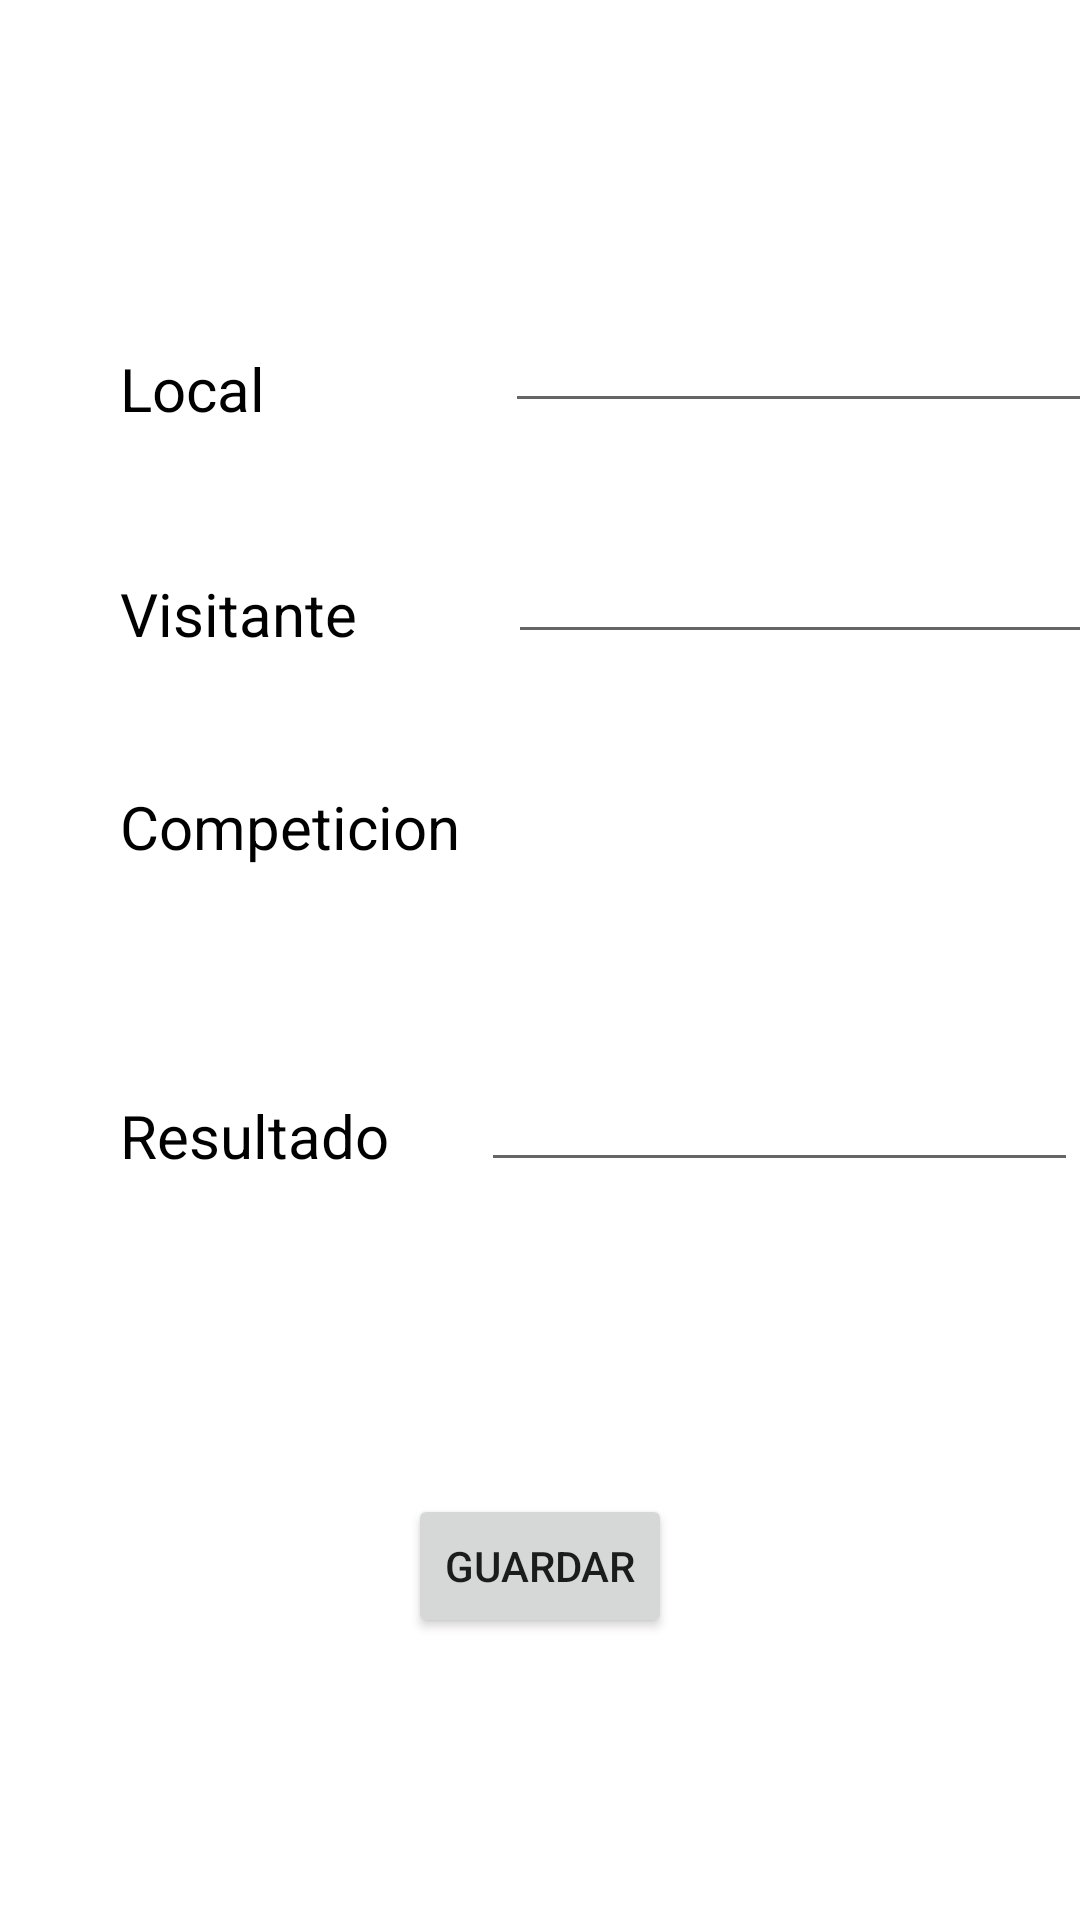

This screen was rendered from an Android layout file. Write that file and the resources it references.
<!-- AndroidManifest.xml: application theme Theme.ProyectoFinal -->
<!-- res/layout/activity_nuevo_partido.xml -->
<?xml version="1.0" encoding="utf-8"?>
<androidx.constraintlayout.widget.ConstraintLayout xmlns:android="http://schemas.android.com/apk/res/android"
    xmlns:app="http://schemas.android.com/apk/res-auto"
    xmlns:tools="http://schemas.android.com/tools"
    android:layout_width="match_parent"
    android:layout_height="match_parent"
    tools:context=".Administrador.Añadir.NuevoPartido">


    <EditText
        android:id="@+id/etResultado"
        android:layout_width="199dp"
        android:layout_height="45dp"
        android:layout_marginStart="28dp"
        android:layout_marginTop="60dp"
        android:ems="10"
        android:inputType="textPersonName"
        android:textSize="15dp"
        app:layout_constraintEnd_toEndOf="parent"
        app:layout_constraintHorizontal_bias="0.66"
        app:layout_constraintStart_toEndOf="@+id/tvResultado"
        app:layout_constraintTop_toBottomOf="@+id/tvCompeticion" />

    <Spinner
        android:id="@+id/listaCompeticiones"
        android:layout_width="198dp"
        android:layout_height="52dp"
        android:layout_marginStart="40dp"
        app:layout_constraintBottom_toTopOf="@+id/etResultado"
        app:layout_constraintStart_toEndOf="@+id/tvCompeticion"
        app:layout_constraintTop_toBottomOf="@+id/etVisitante"
        app:layout_constraintVertical_bias="0.291" />

    <TextView
        android:id="@+id/tvCompeticion"
        android:layout_width="wrap_content"
        android:layout_height="wrap_content"
        android:layout_marginStart="40dp"
        android:layout_marginTop="44dp"
        android:text="Competicion"
        android:textColor="@color/black"
        android:textSize="20dp"
        app:layout_constraintStart_toStartOf="parent"
        app:layout_constraintTop_toBottomOf="@+id/tvVisitante" />

    <Button
        android:id="@+id/bGuardar"
        android:layout_width="wrap_content"
        android:layout_height="wrap_content"
        android:layout_marginTop="104dp"
        android:text="Guardar"
        app:layout_constraintEnd_toEndOf="parent"
        app:layout_constraintStart_toStartOf="parent"
        app:layout_constraintTop_toBottomOf="@+id/etResultado" />

    <EditText
        android:id="@+id/etVisitante"
        android:layout_width="199dp"
        android:layout_height="41dp"
        android:layout_marginStart="56dp"
        android:layout_marginTop="36dp"
        android:ems="10"
        android:inputType="textPersonName"
        android:textSize="15dp"
        app:layout_constraintEnd_toEndOf="parent"
        app:layout_constraintHorizontal_bias="0.545"
        app:layout_constraintStart_toEndOf="@+id/tvVisitante"
        app:layout_constraintTop_toBottomOf="@+id/etLocal" />

    <EditText
        android:id="@+id/etLocal"
        android:layout_width="200dp"
        android:layout_height="41dp"
        android:layout_marginStart="72dp"
        android:layout_marginTop="100dp"
        android:ems="10"
        android:inputType="textPersonName"
        android:textSize="15dp"
        app:layout_constraintEnd_toEndOf="parent"
        app:layout_constraintHorizontal_bias="0.562"
        app:layout_constraintStart_toEndOf="@+id/tvLocal"
        app:layout_constraintTop_toTopOf="parent" />

    <TextView
        android:id="@+id/tvLocal"
        android:layout_width="67dp"
        android:layout_height="27dp"
        android:layout_marginStart="40dp"
        android:layout_marginTop="116dp"
        android:text="Local"
        android:textColor="@color/black"
        android:textSize="20dp"
        app:layout_constraintStart_toStartOf="parent"
        app:layout_constraintTop_toTopOf="parent" />

    <TextView
        android:id="@+id/tvVisitante"
        android:layout_width="83dp"
        android:layout_height="27dp"
        android:layout_marginStart="40dp"
        android:layout_marginTop="48dp"
        android:text="Visitante"
        android:textColor="@color/black"
        android:textSize="20dp"
        app:layout_constraintStart_toStartOf="parent"
        app:layout_constraintTop_toBottomOf="@+id/tvLocal" />

    <TextView
        android:id="@+id/tvResultado"
        android:layout_width="91dp"
        android:layout_height="32dp"
        android:layout_marginStart="40dp"
        android:layout_marginTop="76dp"
        android:text="Resultado"
        android:textColor="@color/black"
        android:textSize="20dp"
        app:layout_constraintStart_toStartOf="parent"
        app:layout_constraintTop_toBottomOf="@+id/tvCompeticion" />


</androidx.constraintlayout.widget.ConstraintLayout>
<!-- resources referenced by this layout -->
<resources>
  <color name="black">#FF000000</color>
  <style name="Theme.ProyectoFinal" parent="Theme.MaterialComponents.DayNight.DarkActionBar">
          
          <item name="colorPrimary">@color/verdeOscuro</item>
          <item name="colorPrimaryVariant">@color/green</item>
          <item name="colorOnPrimary">@color/white</item>
          
          <item name="colorSecondary">@color/teal_200</item>
          <item name="colorSecondaryVariant">@color/teal_700</item>
          <item name="colorOnSecondary">@color/black</item>
          
          <item name="android:statusBarColor">?attr/colorPrimaryVariant</item>
          
      </style>
  <color name="verdeOscuro">#2d572c</color>
  <color name="green">#008000</color>
  <color name="white">#FFFFFFFF</color>
  <color name="teal_200">#FF03DAC5</color>
  <color name="teal_700">#FF018786</color>
</resources>
